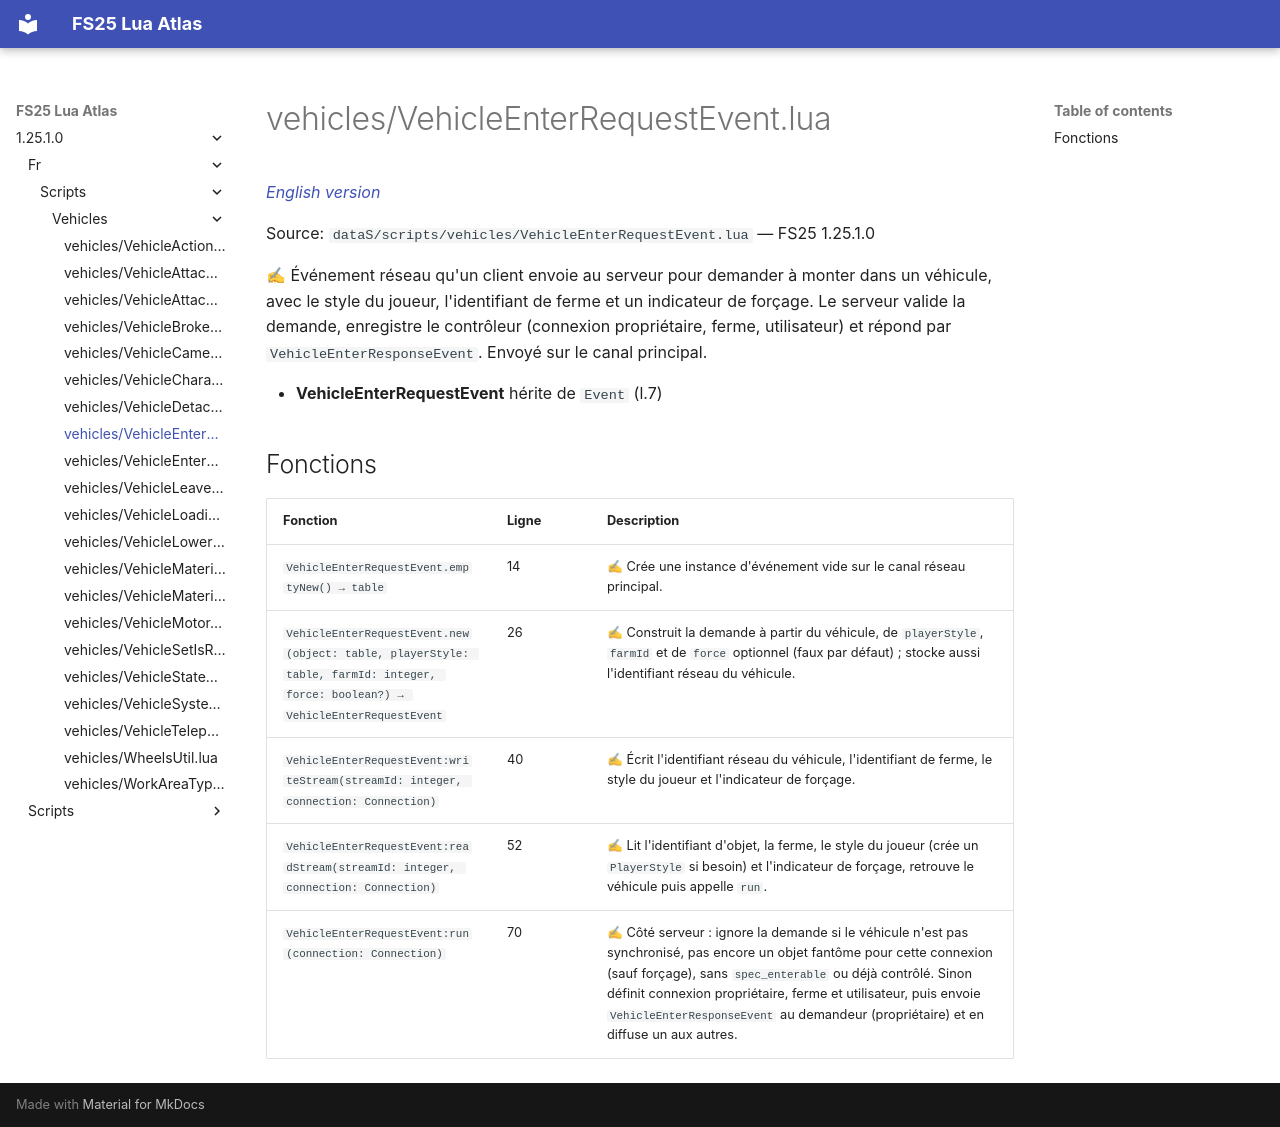

repository: Tim0219800/fs25-lua-atlas · page: 1.25.1.0/fr/scripts/vehicles/VehicleEnterRequestEvent.html · generator: mkdocs

# vehicles/VehicleEnterRequestEvent.lua

*[English version](../../../scripts/vehicles/VehicleEnterRequestEvent.md)*

Source: `dataS/scripts/vehicles/VehicleEnterRequestEvent.lua` — FS25 1.25.1.0

✍ Événement réseau qu'un client envoie au serveur pour demander à monter dans un véhicule, avec le style du joueur, l'identifiant de ferme et un indicateur de forçage. Le serveur valide la demande, enregistre le contrôleur (connexion propriétaire, ferme, utilisateur) et répond par `VehicleEnterResponseEvent`. Envoyé sur le canal principal.

- **VehicleEnterRequestEvent** hérite de `Event` (l.7)

## Fonctions

| Fonction | Ligne | Description |
|---|---|---|
| `VehicleEnterRequestEvent.emptyNew() → table` | 14 | ✍ Crée une instance d'événement vide sur le canal réseau principal. |
| `VehicleEnterRequestEvent.new(object: table, playerStyle: table, farmId: integer, force: boolean?) → VehicleEnterRequestEvent` | 26 | ✍ Construit la demande à partir du véhicule, de `playerStyle`, `farmId` et de `force` optionnel (faux par défaut) ; stocke aussi l'identifiant réseau du véhicule. |
| `VehicleEnterRequestEvent:writeStream(streamId: integer, connection: Connection)` | 40 | ✍ Écrit l'identifiant réseau du véhicule, l'identifiant de ferme, le style du joueur et l'indicateur de forçage. |
| `VehicleEnterRequestEvent:readStream(streamId: integer, connection: Connection)` | 52 | ✍ Lit l'identifiant d'objet, la ferme, le style du joueur (crée un `PlayerStyle` si besoin) et l'indicateur de forçage, retrouve le véhicule puis appelle `run`. |
| `VehicleEnterRequestEvent:run(connection: Connection)` | 70 | ✍ Côté serveur : ignore la demande si le véhicule n'est pas synchronisé, pas encore un objet fantôme pour cette connexion (sauf forçage), sans `spec_enterable` ou déjà contrôlé. Sinon définit connexion propriétaire, ferme et utilisateur, puis envoie `VehicleEnterResponseEvent` au demandeur (propriétaire) et en diffuse un aux autres. |
